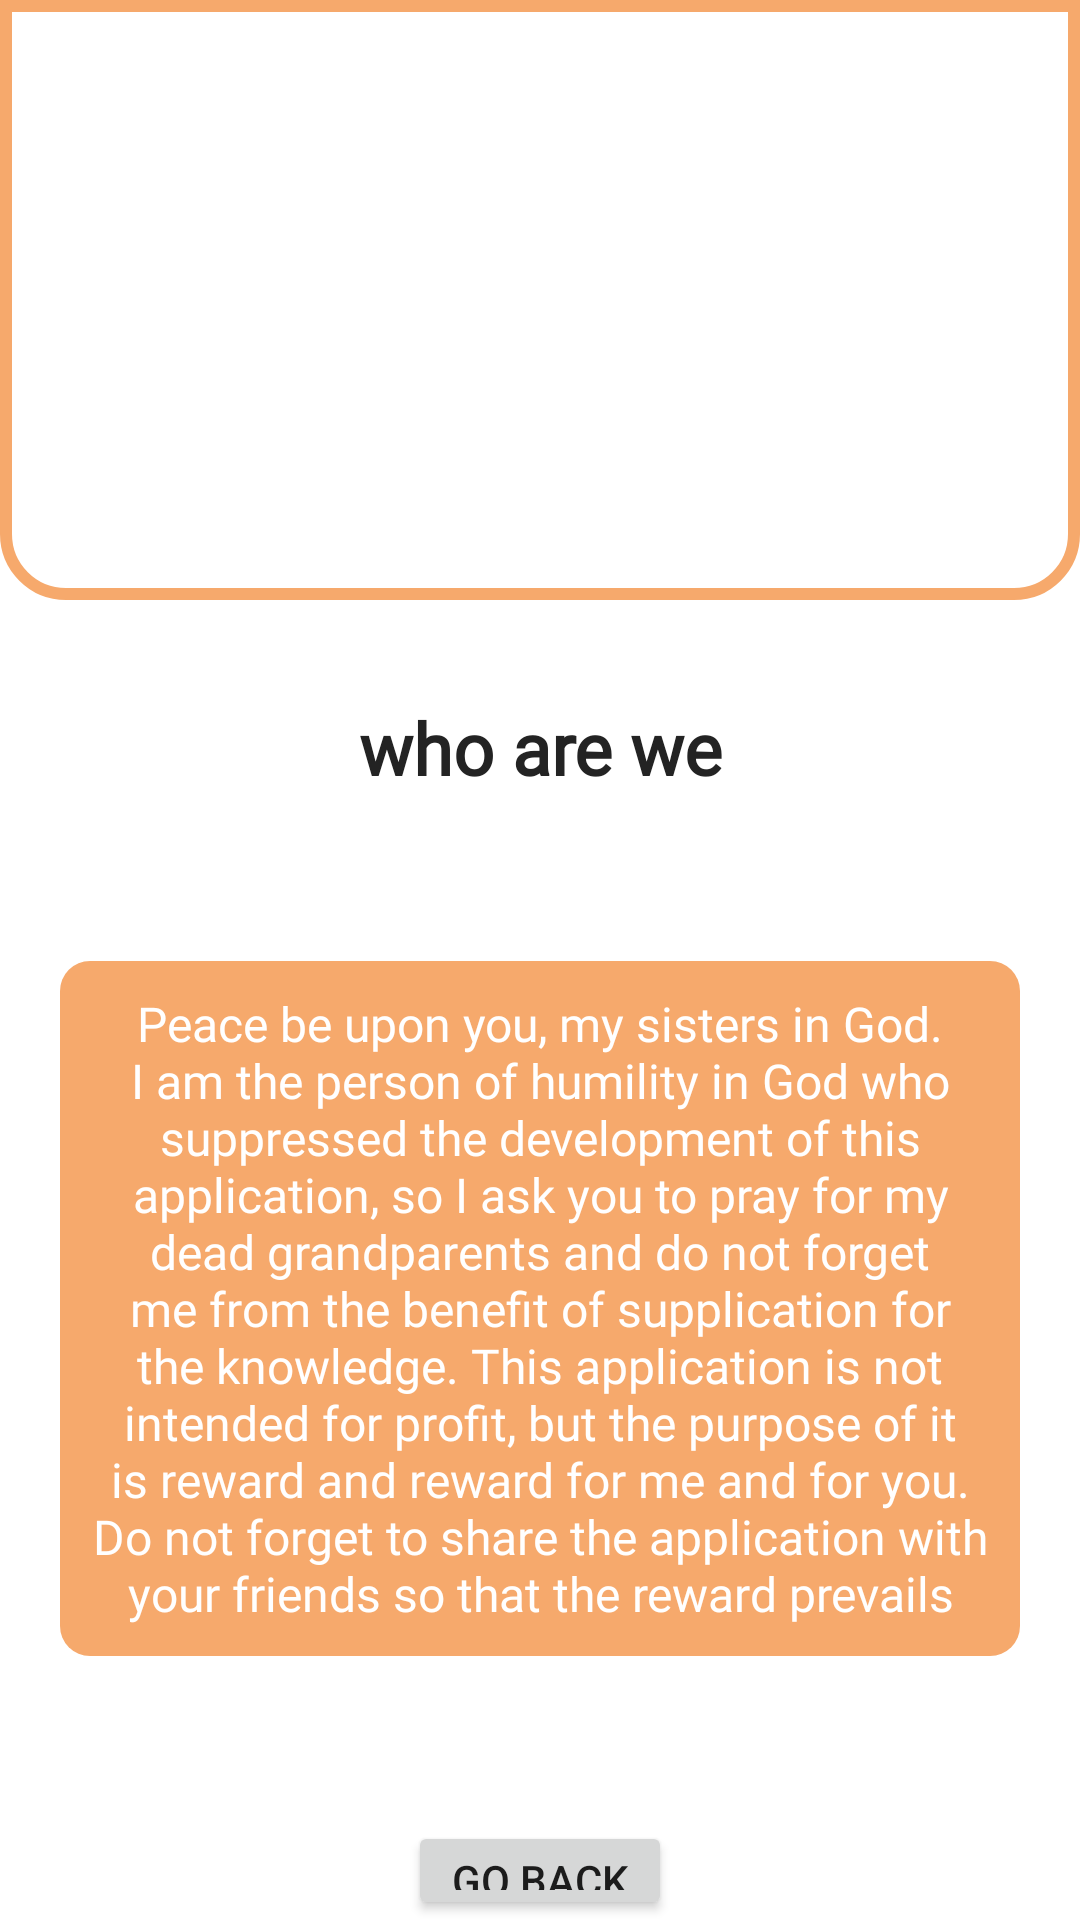

The Android layout XML behind this screen, and the referenced resources:
<!-- AndroidManifest.xml: application theme Theme.Azkaryapp222 -->
<!-- res/layout/activity_ui_islamic.xml -->
<?xml version="1.0" encoding="utf-8"?>
<RelativeLayout xmlns:android="http://schemas.android.com/apk/res/android"
    xmlns:app="http://schemas.android.com/apk/res-auto"
    xmlns:tools="http://schemas.android.com/tools"
    android:layout_width="match_parent"
    android:layout_height="match_parent"
    tools:context=".ui.UI_Islamic">

    <ImageView
        android:id="@+id/imageView6"
        android:layout_width="match_parent"
        android:layout_height="200dp"
        app:srcCompat="@drawable/bg_home_app" />

    <ImageView
        android:id="@+id/imageView8"
        android:layout_width="100dp"
        android:layout_height="100dp"
        android:layout_alignParentStart="true"
        android:layout_alignParentTop="true"
        android:layout_alignParentEnd="true"
        android:layout_marginStart="155dp"
        android:layout_marginTop="51dp"
        android:layout_marginEnd="155dp"
        app:srcCompat="@drawable/man" />

    <LinearLayout
        android:layout_width="match_parent"
        android:layout_height="wrap_content"
        android:layout_below="@id/imageView6"
        android:gravity="center"
        android:orientation="vertical">

        <TextView
            android:id="@+id/textView"
            android:layout_width="match_parent"
            android:layout_height="wrap_content"
            android:layout_marginTop="33dp"
            android:fontFamily="@font/cairo_bold"
            android:gravity="center"
            android:text="@string/myinfo"
            android:textColor="#232323"
            android:textSize="24sp"
            android:textStyle="bold" />

        <TextView
            android:id="@+id/imageView9"
            android:layout_width="320dp"
            android:layout_height="wrap_content"
            android:layout_marginVertical="55dp"
            android:layout_marginTop="50dp"
            android:background="@drawable/bg_reacks"
            android:fontFamily="@font/cairo_bold"
            android:gravity="center"
            android:padding="10dp"
            android:text="@string/desc"

            android:textColor="#FFFFFF"
            android:textSize="16sp"
            app:srcCompat="@drawable/bg_reacks" />

        <Button
            android:id="@+id/btn_exit"
            android:layout_width="wrap_content"
            android:layout_height="wrap_content"
            android:text="@string/btn_txt_back" />
    </LinearLayout>

</RelativeLayout>
<!-- resources referenced by this layout -->
<resources>
  <!-- drawable bg_home_app (drawable-v24) -->
  <?xml version="1.0" encoding="utf-8"?>
  <shape xmlns:android="http://schemas.android.com/apk/res/android">
  <solid android:color="@color/white"/>
      <stroke android:color="#F6A96C"
          android:width="4dp"/>
      <corners android:bottomLeftRadius="20dp"
      android:bottomRightRadius="20dp"/>
  </shape>
  <!-- drawable bg_reacks (drawable) -->
  <?xml version="1.0" encoding="utf-8"?>
  <shape xmlns:android="http://schemas.android.com/apk/res/android">
      <solid android:color="#F6A96C"/>
  
  
      <corners
          android:radius="10dp"/>
  
  </shape>
  <string name="btn_txt_back">Go back</string>
  <string name="desc">Peace be upon you, my sisters in God. I am the person of humility in God who suppressed the development of this application, so I ask you to pray for my dead grandparents and do not forget me from the benefit of supplication for the knowledge. This application is not intended for profit, but the purpose of it is reward and reward for me and for you. Do not forget to share the application with your friends so that the reward prevails</string>
  <string name="myinfo">who are we</string>
  <style name="Theme.Azkaryapp222" parent="Theme.MaterialComponents.DayNight.NoActionBar">
          
          <item name="colorPrimary">@color/purple_500</item>
          <item name="colorPrimaryVariant">@color/purple_700</item>
          <item name="colorOnPrimary">@color/white</item>
          
          <item name="colorSecondary">@color/teal_200</item>
          <item name="colorSecondaryVariant">@color/teal_700</item>
          <item name="colorOnSecondary">@color/black</item>
          
          <item name="android:statusBarColor" tools:targetApi="l">?attr/colorPrimaryVariant</item>
          
      </style>
  <!-- not gathered from this repository: default colours our renderer supplied (Android Studio template values) -->
  <color name="purple_500">#FF6200EE</color>
  <color name="purple_700">#FF3700B3</color>
  <color name="teal_200">#FF03DAC5</color>
  <color name="teal_700">#FF018786</color>
  <color name="black">#FF000000</color>
  <color name="white">#FFFFFFFF</color>
</resources>
